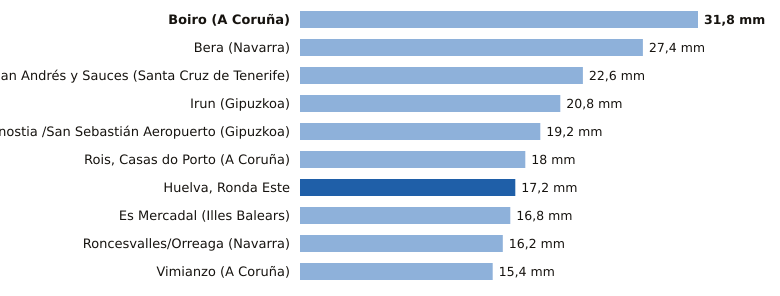

The table this chart was drawn from, first rows:
estacion, provincia, indicativo, mm_6_dias_anteriores, mm_hoy, mm_7_dias, horas_de_hoy
Boiro, A Coruña, 1442U, 31.8, 0.0, 31.8, 14
Bera, Navarra, 1010X, 27.4, 0.0, 27.4, 14
San Andrés y Sauces, Santa Cruz de Tenerife, C148F, 22.6, 0.0, 22.6, 13
Irun, Gipuzkoa, 1012P, 20.8, 0.0, 20.8, 14
Donostia /San Sebastián Aeropuerto, Gipuzkoa, 1014A, 19.2, 0.0, 19.2, 14
Rois, Casas do Porto, A Coruña, 1476R, 18.0, 0.0, 18.0, 10
Huelva, Ronda Este, Huelva, 4642E, 0.0, 17.2, 17.2, 14
Es Mercadal, Illes Balears, B825B, 16.8, 0.0, 16.8, 14
Roncesvalles/Orreaga, Navarra, 9228T, 16.2, 0.0, 16.2, 14
Vimianzo, A Coruña, 1399, 15.4, 0.0, 15.4, 12
